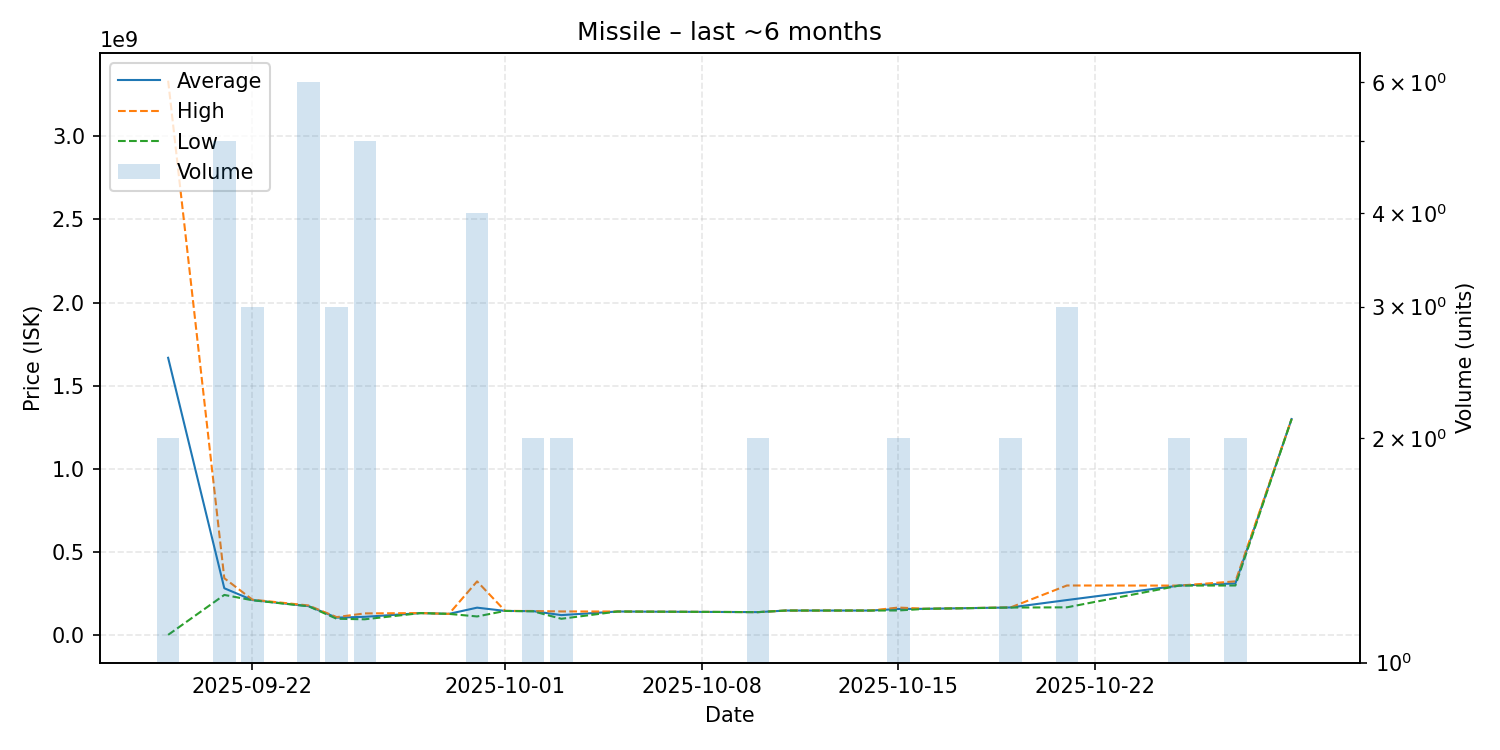

Data behind this chart, as committed beside it:
date, average, highest, lowest, order_count, volume
2025-09-19, 1668165000, 3333000000, 3330000, 2, 2
2025-09-21, 283500000, 343850000, 243400000, 5, 5
2025-09-22, 212533333, 215000000, 211300000, 3, 3
2025-09-24, 176000000, 180000000, 175200000, 6, 6
2025-09-25, 106766667, 110050000, 100200000, 3, 3
2025-09-26, 111840000, 132350000, 97000000, 5, 5
2025-09-28, 134300000, 134300000, 134300000, 1, 1
2025-09-29, 129500000, 129500000, 129500000, 1, 1
2025-09-30, 166850000, 324700000, 114000000, 4, 4
2025-10-01, 147200000, 147200000, 147200000, 1, 1
2025-10-02, 145850000, 146800000, 144900000, 2, 2
2025-10-03, 122050000, 144100000, 100000000, 2, 2
2025-10-05, 143700000, 143700000, 143700000, 1, 1
2025-10-06, 142900000, 142900000, 142900000, 1, 1
2025-10-10, 140050000, 140100000, 140000000, 2, 2
2025-10-11, 149500000, 149500000, 149500000, 1, 1
2025-10-14, 149500000, 149500000, 149500000, 1, 1
2025-10-15, 158750000, 167500000, 150000000, 2, 2
2025-10-16, 160000000, 160000000, 160000000, 1, 1
2025-10-19, 168050000, 168600000, 167500000, 2, 2
2025-10-21, 212533333, 300000000, 168800000, 3, 3
2025-10-25, 299500000, 299500000, 299500000, 2, 2
2025-10-27, 312400000, 324800000, 300000000, 2, 2
2025-10-29, 1300000000, 1300000000, 1300000000, 1, 1
